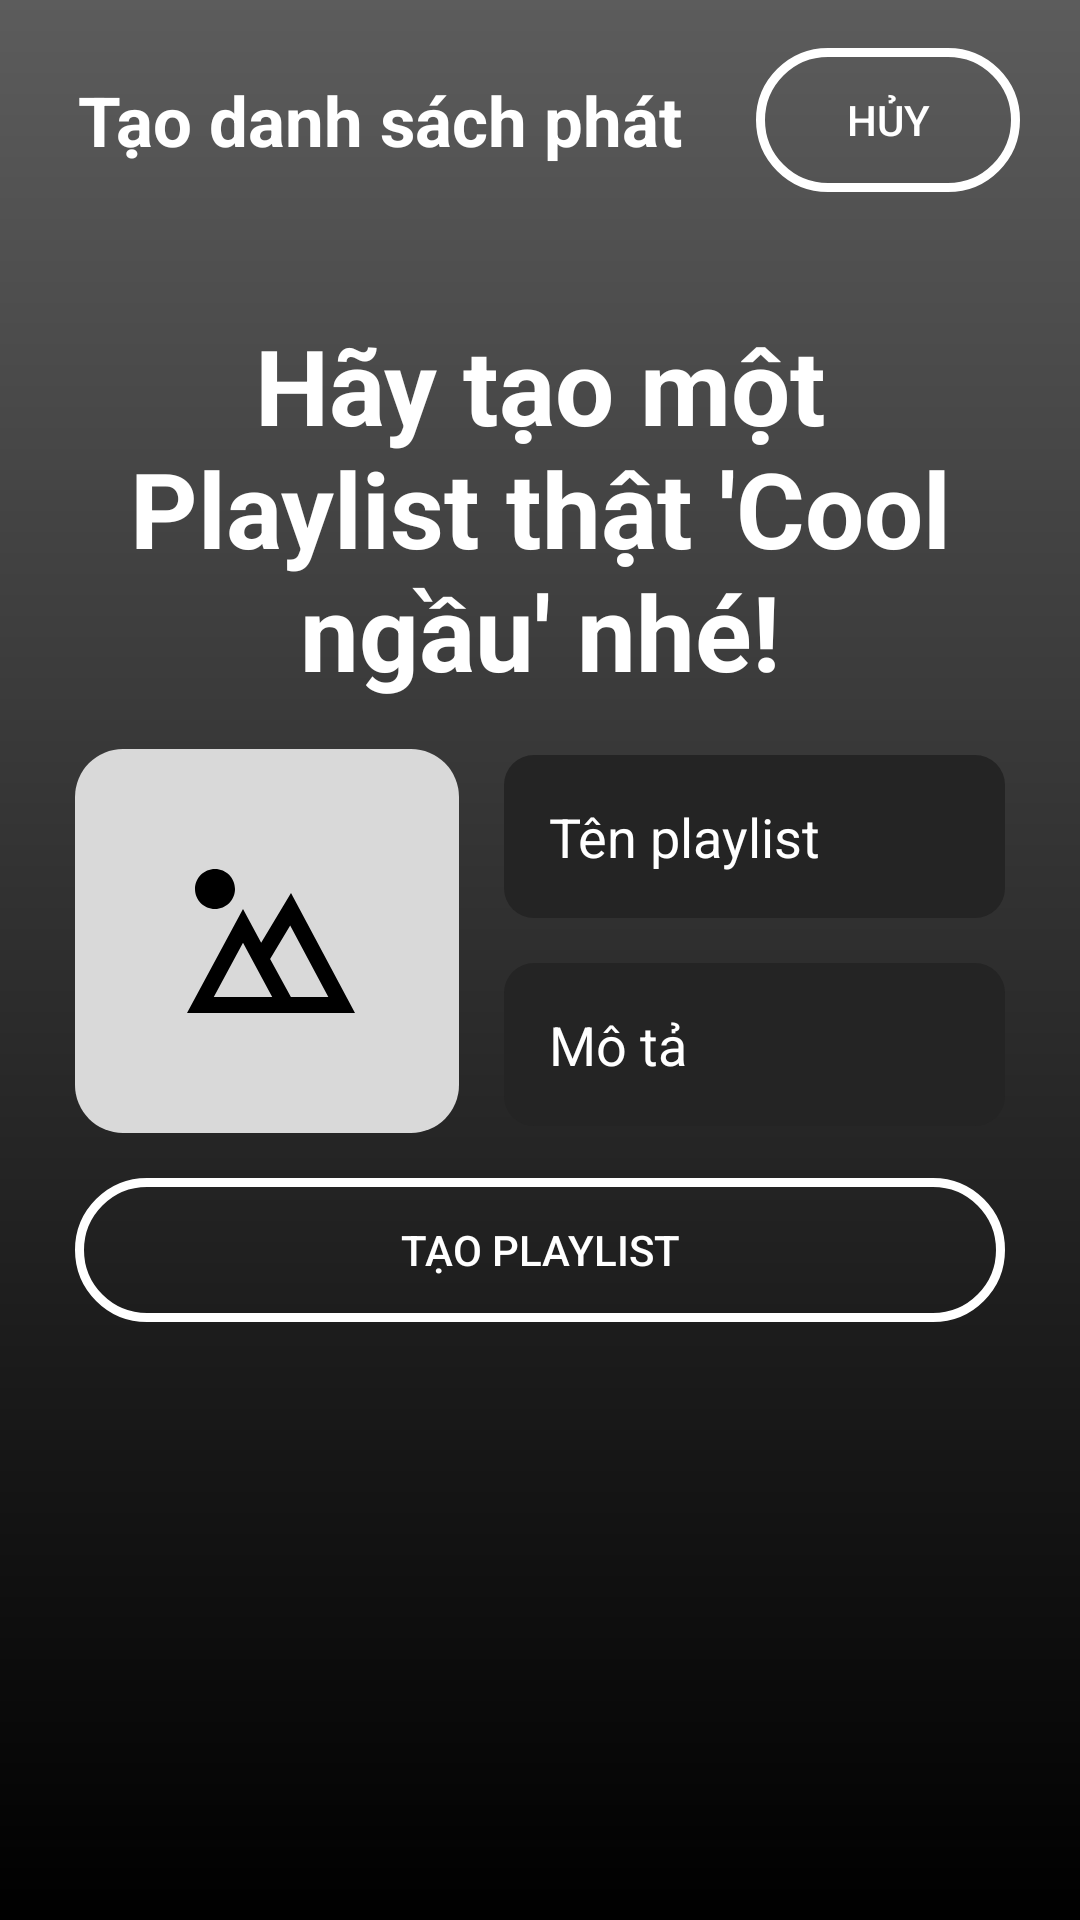

Reconstruct the res/layout file that produces this screen, plus the resources it refers to.
<!-- AndroidManifest.xml: application theme Theme.SoundVIEProject -->
<!-- res/layout/activity_add_playlist.xml -->
<?xml version="1.0" encoding="utf-8"?>
<androidx.constraintlayout.widget.ConstraintLayout xmlns:android="http://schemas.android.com/apk/res/android"
    xmlns:app="http://schemas.android.com/apk/res-auto"
    xmlns:tools="http://schemas.android.com/tools"
    android:layout_width="match_parent"
    android:layout_height="match_parent"
    tools:context=".AddPlaylistActivity"
    android:background="@drawable/background_home">
    <androidx.appcompat.widget.Toolbar
        android:id="@+id/toolbar"
        android:layout_width="match_parent"
        android:layout_height="80dp"
        android:gravity="center"
        tools:ignore="MissingConstraints">

        <LinearLayout
            android:layout_width="match_parent"
            android:layout_height="match_parent"
            android:layout_gravity="center"
            android:gravity="center"
            android:orientation="horizontal"
            android:paddingRight="20dp">

            <TextView
                android:layout_width="wrap_content"
                android:layout_height="wrap_content"
                android:padding="10dp"
                android:text="Tạo danh sách phát"
                android:textColor="@color/white"
                android:textSize="23dp"
                android:textStyle="bold">

            </TextView>

            <LinearLayout

                android:layout_width="match_parent"
                android:layout_height="match_parent"
                android:layout_gravity="center"
                android:gravity="center_vertical|end">

                <Button
                    android:id="@+id/btnCancel"
                    android:layout_width="wrap_content"
                    android:layout_height="wrap_content"
                    android:background="@drawable/btnlogin_ripple"
                    android:text="Hủy"
                    android:textColor="@color/white" />
            </LinearLayout>
        </LinearLayout>
    </androidx.appcompat.widget.Toolbar>

    <LinearLayout
        android:layout_width="match_parent"
        android:layout_height="0dp"
        app:layout_constraintBottom_toBottomOf="parent"
        app:layout_constraintEnd_toEndOf="parent"
        app:layout_constraintStart_toStartOf="parent"
        app:layout_constraintTop_toBottomOf="@+id/toolbar"
        android:padding="25dp"
        android:orientation="vertical">
        <TextView
            android:layout_width="wrap_content"
            android:layout_height="wrap_content"
            android:text="Hãy tạo một Playlist thật 'Cool ngầu' nhé!"
            android:textColor="@color/white"
            android:textSize="35sp"
            android:textStyle="bold"
            android:textAlignment="center"/>
        <LinearLayout
            android:layout_marginTop="16dp"
            android:layout_width="match_parent"
            android:layout_height="wrap_content"
            android:orientation="vertical">
            <LinearLayout
                android:layout_width="match_parent"
                android:layout_height="wrap_content"
                android:gravity="center_vertical">
                <ImageButton
                    android:id="@+id/btnChooseImage"
                    android:background="@drawable/rounded_generic"
                    android:layout_width="128dp"
                    android:layout_height="128dp"
                    android:src="@drawable/landscape_line_big" />
                <LinearLayout
                    android:layout_marginStart="15dp"
                    android:layout_width="match_parent"
                    android:layout_height="wrap_content"
                    android:orientation="vertical">
                    <EditText
                        android:id="@+id/etdNamePl"
                        android:layout_width="match_parent"
                        android:layout_height="wrap_content"
                        android:background="@drawable/edittext_login"
                        android:hint="Tên playlist"
                        android:padding="15dp"
                        android:textColor="@color/white"
                        android:textColorHint="@color/white"/>
                    <EditText
                        android:id="@+id/etdDesPl"
                        android:layout_marginTop="15dp"
                        android:layout_width="match_parent"
                        android:layout_height="wrap_content"
                        android:background="@drawable/edittext_login"
                        android:hint="Mô tả"
                        android:padding="15dp"
                        android:textColor="@color/white"
                        android:textColorHint="@color/white"/>
                </LinearLayout>
            </LinearLayout>

            <Button
                android:id="@+id/btnCreate"
                android:layout_marginTop="15dp"
                android:layout_width="match_parent"
                android:layout_height="match_parent"
                android:text="Tạo playlist"
                android:textColor="@color/white"
                android:background="@drawable/btnlogin_ripple"/>
        </LinearLayout>
    </LinearLayout>
</androidx.constraintlayout.widget.ConstraintLayout>
<!-- resources referenced by this layout -->
<resources>
  <color name="white">#FFFFFFFF</color>
  <!-- drawable background_home (drawable) -->
  <?xml version="1.0" encoding="utf-8"?>
  <shape xmlns:android="http://schemas.android.com/apk/res/android">
      <gradient
          android:type="linear"
          android:angle="90"
          android:startColor="#000000"
          android:endColor="#5C5C5C"/>
  </shape>
  <!-- drawable btnlogin_ripple (drawable) -->
  <?xml version="1.0" encoding="utf-8"?>
  <ripple xmlns:android="http://schemas.android.com/apk/res/android" android:color="@color/white">
      <item android:id="@android:id/mask" android:drawable="@drawable/shape_btngg"/>
      <item android:drawable="@drawable/button_transparent"/>
  </ripple>
  <!-- drawable edittext_login (drawable) -->
  <?xml version="1.0" encoding="utf-8"?>
  <shape android:shape="rectangle" xmlns:android="http://schemas.android.com/apk/res/android">
      <corners android:radius="10dp"></corners>
      <solid android:color="@color/editText_Login"></solid>
  </shape>
  <!-- drawable landscape_line_big (drawable) -->
  <vector xmlns:android="http://schemas.android.com/apk/res/android"
      android:width="64dp"
      android:height="64dp"
      android:viewportWidth="24"
      android:viewportHeight="24">
    <path
        android:pathData="M11.27,12.216L15,6L23,21H2L9,8L11.27,12.216ZM12.39,14.238L14.987,19H19.667L14.898,10.058L12.39,14.238ZM5.348,19H12.652L9,12.219L5.348,19ZM5.5,8C4.119,8 3,6.881 3,5.5C3,4.119 4.119,3 5.5,3C6.881,3 8,4.119 8,5.5C8,6.881 6.881,8 5.5,8Z"
        android:fillColor="#000"/>
  </vector>
  <!-- drawable rounded_generic (drawable) -->
  <?xml version="1.0" encoding="utf-8"?>
  <shape xmlns:android="http://schemas.android.com/apk/res/android">
      <solid android:color="@color/generic_bg"/>
      <corners android:radius="16dp"/>
  </shape>
  <style name="Theme.SoundVIEProject" parent="Theme.MaterialComponents.DayNight.DarkActionBar">
          
          <item name="colorPrimary">@color/purple_500</item>
          <item name="colorPrimaryVariant">@color/purple_700</item>
          <item name="colorOnPrimary">@color/white</item>
          
          <item name="colorSecondary">@color/teal_200</item>
          <item name="colorSecondaryVariant">@color/teal_700</item>
          <item name="colorOnSecondary">@color/black</item>
          
          <item name="android:statusBarColor">?attr/colorPrimaryVariant</item>
          
      </style>
  <!-- drawable shape_btngg (drawable) -->
  <?xml version="1.0" encoding="utf-8"?>
  <layer-list xmlns:android="http://schemas.android.com/apk/res/android" >
  
      <item android:left="2dp" android:top="2dp">
          <shape>
              <corners android:radius="20dp" />
              <solid android:color="#22151515" />
          </shape>
      </item>
  
      <item android:bottom="3dp" android:right="3dp">
          <shape android:shape="rectangle">
              <gradient android:angle="45" android:startColor="@color/white" android:endColor="@color/white"/>
              <corners android:radius="30dp"/>
              <padding android:left="10dp"
                  android:right="10dp"/>
          </shape>
      </item>
  
  </layer-list>
  <!-- drawable button_transparent (drawable) -->
  <?xml version="1.0" encoding="utf-8"?>
  <shape xmlns:android="http://schemas.android.com/apk/res/android">
      <corners android:radius="30dp"></corners>
      <solid android:color="#00ffffff"></solid>
      <stroke android:color="@color/white" android:width="3dp"></stroke>
  </shape>
  <color name="editText_Login">#242424</color>
  <color name="generic_bg">#D9D9D9</color>
  <color name="purple_500">#FF6200EE</color>
  <color name="purple_700">#FF3700B3</color>
  <color name="teal_200">#FF03DAC5</color>
  <color name="teal_700">#FF018786</color>
  <color name="black">#FF000000</color>
</resources>
